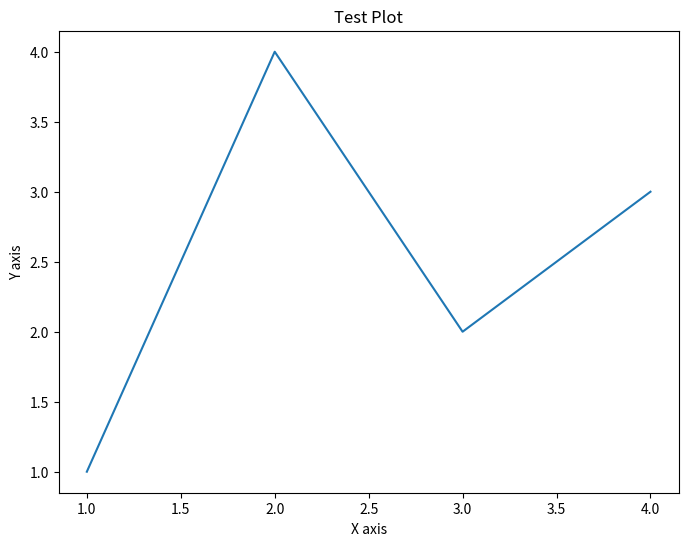

This figure's Python source:
import matplotlib.pyplot as plt

# Create a simple plot
plt.figure(figsize=(8, 6))
plt.plot([1, 2, 3, 4], [1, 4, 2, 3])
plt.title('Test Plot')
plt.xlabel('X axis')
plt.ylabel('Y axis')

# Try different ways to display/save the plot
plt.savefig('test_plot.png')  # Save as an image file
plt.show()  # Attempt to display the plot